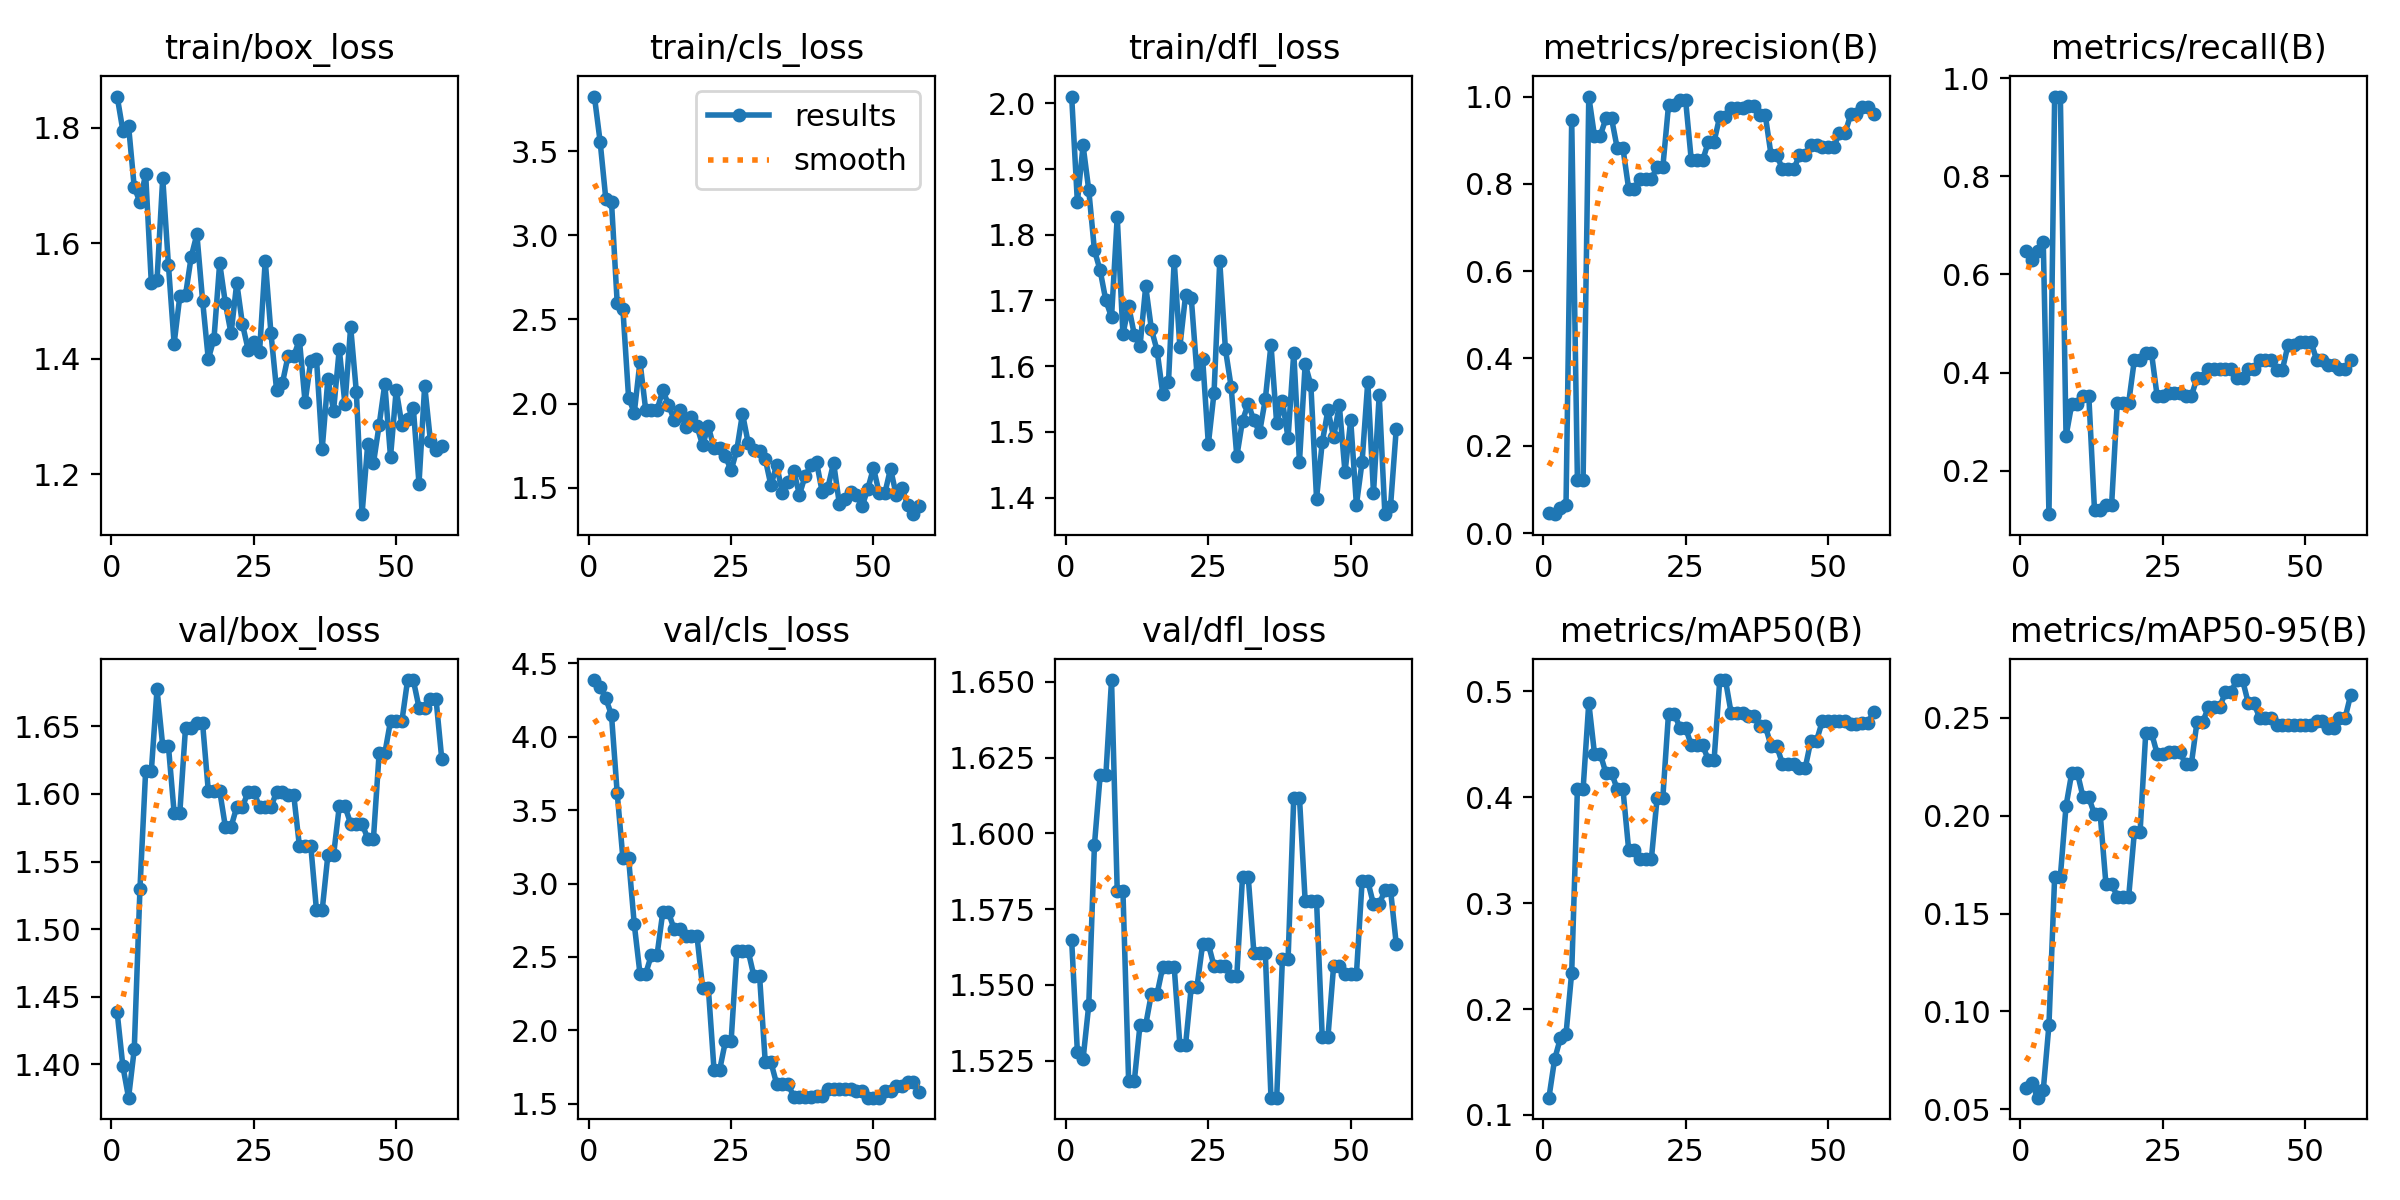

The file beside this chart, header and first rows:
epoch, time, train/box_loss, train/cls_loss, train/dfl_loss, metrics/precision(B), metrics/recall(B), metrics/mAP50(B), metrics/mAP50-95(B), val/box_loss, val/cls_loss, val/dfl_loss, lr/pg0, lr/pg1, lr/pg2
1, 20.5, 1.854, 3.825, 2.01, 0.04576, 0.6482, 0.1163, 0.06073, 1.438, 4.386, 1.565, 4.614e-05, 4.614e-05, 4.614e-05
2, 39.57, 1.795, 3.557, 1.85, 0.04317, 0.6296, 0.1525, 0.06319, 1.398, 4.34, 1.528, 9.88703e-05, 9.88703e-05, 9.88703e-05
3, 59.11, 1.804, 3.216, 1.936, 0.05739, 0.6482, 0.1721, 0.05584, 1.375, 4.261, 1.526, 0.0001504, 0.0001504, 0.0001504
4, 79.64, 1.697, 3.198, 1.868, 0.06333, 0.6667, 0.1762, 0.05968, 1.411, 4.147, 1.543, 0.0002008, 0.0002008, 0.0002008
5, 104.6, 1.672, 2.598, 1.776, 0.9472, 0.1111, 0.2345, 0.09301, 1.53, 3.615, 1.596, 0.00025, 0.00025, 0.00025
6, 124.9, 1.721, 2.562, 1.746, 0.1222, 0.963, 0.4076, 0.1688, 1.617, 3.172, 1.619, 0.0002979, 0.0002979, 0.0002979
7, 144.7, 1.531, 2.035, 1.7, 0.1222, 0.963, 0.4076, 0.1688, 1.617, 3.172, 1.619, 0.0003448, 0.0003448, 0.0003448
8, 165.8, 1.537, 1.946, 1.675, 1, 0.2704, 0.4893, 0.205, 1.677, 2.722, 1.651, 0.0003904, 0.0003904, 0.0003904
9, 186.1, 1.714, 2.25, 1.827, 0.9095, 0.3353, 0.4412, 0.2219, 1.635, 2.386, 1.581, 0.0004348, 0.0004348, 0.0004348
10, 205.5, 1.563, 1.964, 1.648, 0.9095, 0.3353, 0.4412, 0.2219, 1.635, 2.386, 1.581, 0.0004781, 0.0004781, 0.0004781
11, 224.9, 1.427, 1.96, 1.692, 0.9498, 0.3518, 0.423, 0.2093, 1.586, 2.514, 1.518, 0.0005202, 0.0005202, 0.0005202
12, 245.1, 1.508, 1.962, 1.648, 0.9498, 0.3518, 0.423, 0.2093, 1.586, 2.514, 1.518, 0.000561, 0.000561, 0.000561
13, 265.2, 1.511, 2.08, 1.63, 0.8812, 0.1194, 0.4075, 0.2007, 1.649, 2.804, 1.537, 0.0006007, 0.0006007, 0.0006007
14, 284.3, 1.577, 1.994, 1.721, 0.8812, 0.1194, 0.4075, 0.2007, 1.649, 2.804, 1.537, 0.0006393, 0.0006393, 0.0006393
15, 303.7, 1.616, 1.903, 1.656, 0.789, 0.1296, 0.3506, 0.1653, 1.652, 2.689, 1.547, 0.0006506, 0.0006506, 0.0006506
16, 322.5, 1.501, 1.963, 1.624, 0.789, 0.1296, 0.3506, 0.1653, 1.652, 2.689, 1.547, 0.0006421, 0.0006421, 0.0006421
17, 341.2, 1.4, 1.863, 1.558, 0.8122, 0.3387, 0.3421, 0.1586, 1.602, 2.645, 1.556, 0.0006337, 0.0006337, 0.0006337
18, 360.4, 1.435, 1.919, 1.575, 0.8122, 0.3387, 0.3421, 0.1586, 1.602, 2.645, 1.556, 0.0006252, 0.0006252, 0.0006252
19, 380.4, 1.566, 1.866, 1.761, 0.8122, 0.3387, 0.3421, 0.1586, 1.602, 2.645, 1.556, 0.0006167, 0.0006167, 0.0006167
20, 399.2, 1.497, 1.754, 1.63, 0.838, 0.4259, 0.3995, 0.1916, 1.576, 2.289, 1.53, 0.0006083, 0.0006083, 0.0006083
21, 418.4, 1.444, 1.865, 1.708, 0.838, 0.4259, 0.3995, 0.1916, 1.576, 2.289, 1.53, 0.0005998, 0.0005998, 0.0005998
22, 437.4, 1.532, 1.734, 1.704, 0.9798, 0.4403, 0.4791, 0.2425, 1.59, 1.733, 1.549, 0.0005914, 0.0005914, 0.0005914
23, 458, 1.46, 1.735, 1.589, 0.9798, 0.4403, 0.4791, 0.2425, 1.59, 1.733, 1.549, 0.0005829, 0.0005829, 0.0005829
24, 477.2, 1.416, 1.688, 1.611, 0.992, 0.3518, 0.4657, 0.2317, 1.602, 1.925, 1.563, 0.0005744, 0.0005744, 0.0005744
25, 496.1, 1.429, 1.603, 1.481, 0.992, 0.3518, 0.4657, 0.2317, 1.602, 1.925, 1.563, 0.000566, 0.000566, 0.000566
26, 514.9, 1.412, 1.724, 1.559, 0.8538, 0.3588, 0.4491, 0.2324, 1.59, 2.54, 1.556, 0.0005575, 0.0005575, 0.0005575
27, 534, 1.57, 1.94, 1.76, 0.8538, 0.3588, 0.4491, 0.2324, 1.59, 2.54, 1.556, 0.0005491, 0.0005491, 0.0005491
28, 552.6, 1.445, 1.766, 1.626, 0.8538, 0.3588, 0.4491, 0.2324, 1.59, 2.54, 1.556, 0.0005406, 0.0005406, 0.0005406
29, 571.3, 1.345, 1.722, 1.569, 0.8969, 0.3518, 0.4351, 0.2263, 1.601, 2.371, 1.553, 0.0005321, 0.0005321, 0.0005321
30, 590.4, 1.358, 1.716, 1.463, 0.8969, 0.3518, 0.4351, 0.2263, 1.601, 2.371, 1.553, 0.0005237, 0.0005237, 0.0005237
31, 609.1, 1.404, 1.671, 1.517, 0.9542, 0.3889, 0.5107, 0.2479, 1.599, 1.782, 1.586, 0.0005152, 0.0005152, 0.0005152
32, 628.9, 1.405, 1.514, 1.543, 0.9542, 0.3889, 0.5107, 0.2479, 1.599, 1.782, 1.586, 0.0005068, 0.0005068, 0.0005068
33, 648.3, 1.433, 1.636, 1.517, 0.9748, 0.4074, 0.4795, 0.2555, 1.561, 1.636, 1.561, 0.0004983, 0.0004983, 0.0004983
34, 667.5, 1.325, 1.469, 1.499, 0.9748, 0.4074, 0.4795, 0.2555, 1.561, 1.636, 1.561, 0.0004899, 0.0004899, 0.0004899
35, 686.7, 1.397, 1.532, 1.549, 0.9748, 0.4074, 0.4795, 0.2555, 1.561, 1.636, 1.561, 0.0004814, 0.0004814, 0.0004814
36, 706, 1.4, 1.601, 1.633, 0.9774, 0.4074, 0.477, 0.2635, 1.514, 1.547, 1.513, 0.0004729, 0.0004729, 0.0004729
37, 725.2, 1.244, 1.458, 1.513, 0.9774, 0.4074, 0.477, 0.2635, 1.514, 1.547, 1.513, 0.0004645, 0.0004645, 0.0004645
38, 744.3, 1.365, 1.57, 1.547, 0.9566, 0.3898, 0.4672, 0.2694, 1.555, 1.545, 1.558, 0.000456, 0.000456, 0.000456
39, 763.3, 1.31, 1.633, 1.491, 0.9566, 0.3898, 0.4672, 0.2694, 1.555, 1.545, 1.558, 0.0004476, 0.0004476, 0.0004476
40, 782.9, 1.417, 1.653, 1.621, 0.8668, 0.4074, 0.4487, 0.2576, 1.591, 1.555, 1.612, 0.0004391, 0.0004391, 0.0004391
41, 802, 1.322, 1.475, 1.454, 0.8668, 0.4074, 0.4487, 0.2576, 1.591, 1.555, 1.612, 0.0004306, 0.0004306, 0.0004306
42, 822.2, 1.455, 1.501, 1.603, 0.8336, 0.4259, 0.4316, 0.25, 1.578, 1.599, 1.578, 0.0004222, 0.0004222, 0.0004222
43, 841.2, 1.343, 1.649, 1.571, 0.8336, 0.4259, 0.4316, 0.25, 1.578, 1.599, 1.578, 0.0004137, 0.0004137, 0.0004137
44, 859.9, 1.131, 1.406, 1.398, 0.8336, 0.4259, 0.4316, 0.25, 1.578, 1.599, 1.578, 0.0004053, 0.0004053, 0.0004053
45, 878.5, 1.253, 1.433, 1.484, 0.8664, 0.4062, 0.4275, 0.2466, 1.567, 1.602, 1.533, 0.0003968, 0.0003968, 0.0003968
46, 897.9, 1.219, 1.472, 1.533, 0.8664, 0.4062, 0.4275, 0.2466, 1.567, 1.602, 1.533, 0.0003883, 0.0003883, 0.0003883
47, 916.4, 1.286, 1.459, 1.492, 0.8895, 0.4571, 0.4535, 0.2465, 1.63, 1.588, 1.556, 0.0003799, 0.0003799, 0.0003799
48, 934.8, 1.357, 1.389, 1.541, 0.8895, 0.4571, 0.4535, 0.2465, 1.63, 1.588, 1.556, 0.0003714, 0.0003714, 0.0003714
49, 953.6, 1.23, 1.493, 1.438, 0.8837, 0.463, 0.4717, 0.2464, 1.654, 1.542, 1.553, 0.000363, 0.000363, 0.000363
50, 971.9, 1.346, 1.617, 1.518, 0.8837, 0.463, 0.4717, 0.2464, 1.654, 1.542, 1.553, 0.0003545, 0.0003545, 0.0003545
51, 991.3, 1.286, 1.47, 1.389, 0.8837, 0.463, 0.4717, 0.2464, 1.654, 1.542, 1.553, 0.000346, 0.000346, 0.000346
52, 1010, 1.297, 1.468, 1.454, 0.9162, 0.4259, 0.4717, 0.2482, 1.684, 1.584, 1.584, 0.0003376, 0.0003376, 0.0003376
53, 1028, 1.316, 1.613, 1.577, 0.9162, 0.4259, 0.4717, 0.2482, 1.684, 1.584, 1.584, 0.0003291, 0.0003291, 0.0003291
54, 1046, 1.184, 1.456, 1.407, 0.959, 0.4148, 0.4696, 0.2447, 1.664, 1.621, 1.577, 0.0003207, 0.0003207, 0.0003207
55, 1064, 1.354, 1.498, 1.556, 0.959, 0.4148, 0.4696, 0.2447, 1.664, 1.621, 1.577, 0.0003122, 0.0003122, 0.0003122
56, 1083, 1.258, 1.399, 1.375, 0.9751, 0.4074, 0.4706, 0.25, 1.67, 1.65, 1.581, 0.0003038, 0.0003038, 0.0003038
57, 1102, 1.242, 1.343, 1.388, 0.9751, 0.4074, 0.4706, 0.25, 1.67, 1.65, 1.581, 0.0002953, 0.0002953, 0.0002953
58, 1120, 1.249, 1.39, 1.505, 0.9593, 0.4259, 0.4803, 0.262, 1.626, 1.581, 1.563, 0.0002868, 0.0002868, 0.0002868
